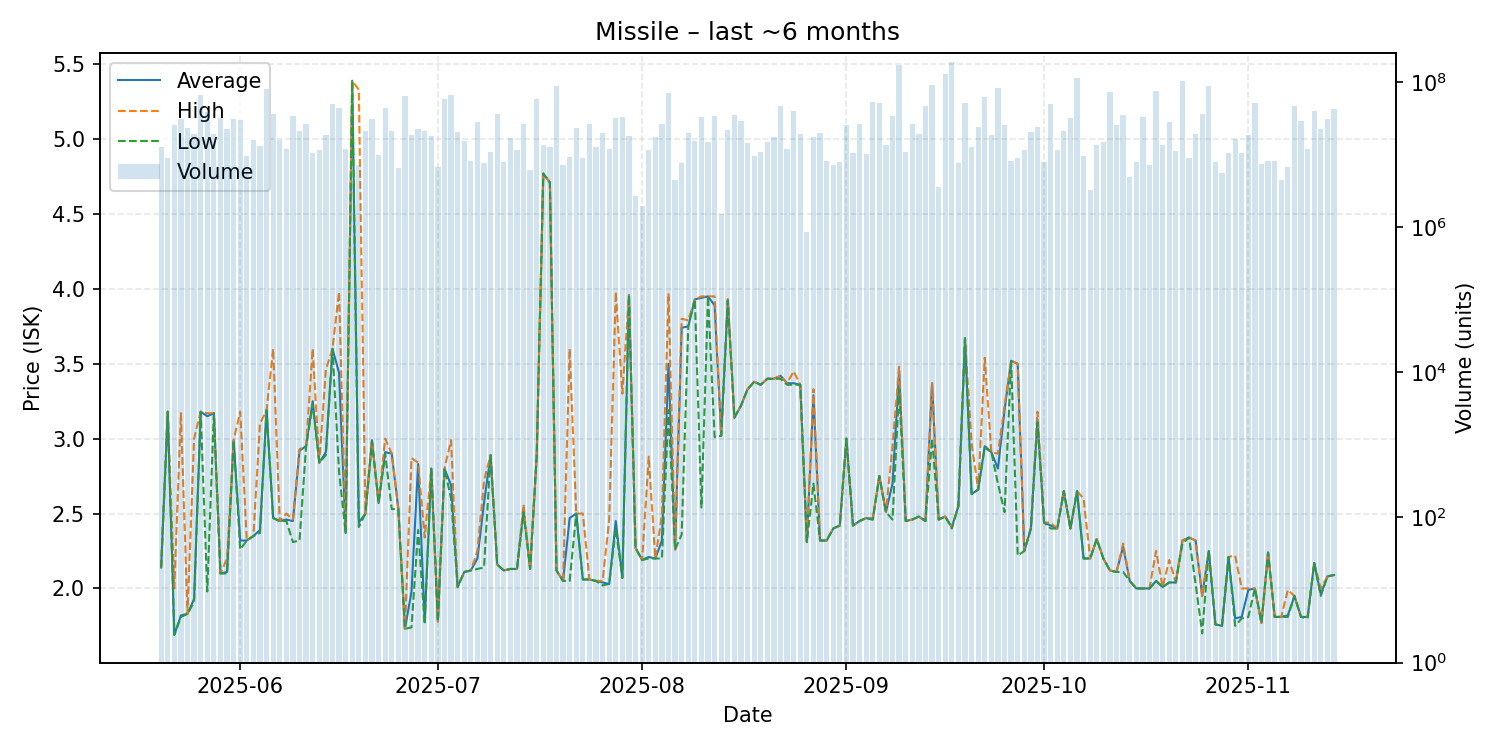

The file beside this chart, header and first rows:
date, average, highest, lowest, order_count, volume
2025-05-20, 2.14, 2.14, 2.14, 8, 12911296
2025-05-21, 3.18, 3.18, 3.18, 15, 9121567
2025-05-22, 1.69, 2.0, 1.69, 20, 25687984
2025-05-23, 1.82, 3.17, 1.81, 16, 31319269
2025-05-24, 1.83, 1.83, 1.83, 21, 23413830
2025-05-25, 1.93, 3.0, 1.91, 33, 19568296
2025-05-26, 3.18, 3.18, 3.18, 21, 65689315
2025-05-27, 3.15, 3.17, 1.98, 19, 38865112
2025-05-28, 3.17, 3.17, 3.17, 17, 19076333
2025-05-29, 2.1, 2.1, 2.1, 16, 31722534
2025-05-30, 2.11, 2.2, 2.1, 16, 22906984
2025-05-31, 2.99, 2.99, 2.99, 24, 31192091
2025-06-01, 2.32, 3.18, 2.26, 19, 29856434
2025-06-02, 2.32, 2.32, 2.32, 12, 9466486
2025-06-03, 2.35, 2.35, 2.35, 17, 15771940
2025-06-04, 2.39, 3.1, 2.37, 16, 13307930
2025-06-05, 3.19, 3.19, 3.19, 32, 79736229
2025-06-06, 2.47, 3.6, 2.47, 15, 36580576
2025-06-07, 2.45, 2.45, 2.45, 21, 15966333
2025-06-08, 2.46, 2.5, 2.45, 15, 12142593
2025-06-09, 2.45, 2.46, 2.31, 26, 34140207
2025-06-10, 2.92, 2.93, 2.32, 17, 21048658
2025-06-11, 2.95, 2.95, 2.95, 25, 26088130
2025-06-12, 3.25, 3.6, 3.23, 14, 10705680
2025-06-13, 2.84, 2.84, 2.84, 16, 11734846
2025-06-14, 2.91, 3.46, 2.89, 17, 18530444
2025-06-15, 3.6, 3.6, 3.6, 17, 49434082
2025-06-16, 3.44, 3.98, 2.78, 26, 43884970
2025-06-17, 2.37, 2.37, 2.37, 8, 12033796
2025-06-18, 5.39, 5.39, 5.39, 12, 3924688
2025-06-19, 2.44, 5.33, 2.41, 16, 7297478
2025-06-20, 2.5, 2.5, 2.5, 18, 21385173
2025-06-21, 2.99, 2.99, 2.98, 13, 30950047
2025-06-22, 2.57, 2.58, 2.57, 16, 9764417
2025-06-23, 2.91, 3.0, 2.9, 15, 43327604
2025-06-24, 2.9, 2.9, 2.53, 26, 21465981
2025-06-25, 2.53, 2.53, 2.53, 10, 6618478
2025-06-26, 1.73, 1.73, 1.73, 11, 63723617
2025-06-27, 1.98, 2.87, 1.74, 11, 18492446
2025-06-28, 2.83, 2.84, 2.39, 22, 22285618
2025-06-29, 1.78, 2.34, 1.76, 26, 21110373
2025-06-30, 2.8, 2.8, 2.8, 24, 18364985
2025-07-01, 1.78, 1.78, 1.78, 6, 6714910
2025-07-02, 2.8, 2.8, 2.8, 15, 58419453
2025-07-03, 2.69, 2.99, 2.6, 26, 65918653
2025-07-04, 2.01, 2.01, 2.01, 19, 20454094
2025-07-05, 2.11, 2.11, 2.11, 25, 15662713
2025-07-06, 2.12, 2.12, 2.12, 11, 8226204
2025-07-07, 2.2, 2.25, 2.13, 31, 27961293
2025-07-08, 2.57, 2.72, 2.14, 16, 7735467
2025-07-09, 2.89, 2.89, 2.89, 7, 10964232
2025-07-10, 2.16, 2.16, 2.16, 18, 36334592
2025-07-11, 2.12, 2.12, 2.12, 11, 7827827
2025-07-12, 2.13, 2.13, 2.13, 13, 17066749
2025-07-13, 2.13, 2.13, 2.13, 14, 11745771
2025-07-14, 2.52, 2.56, 2.51, 24, 26520497
2025-07-15, 2.13, 2.13, 2.13, 12, 6212569
2025-07-16, 2.89, 2.89, 2.89, 22, 59063153
2025-07-17, 4.77, 4.77, 4.77, 10, 13668909
2025-07-18, 4.71, 4.71, 4.71, 15, 12579344
... 119 more rows
